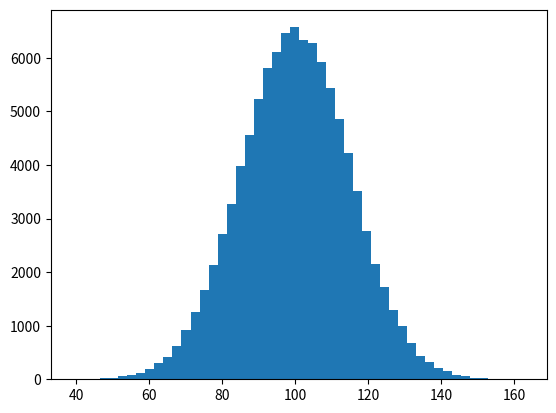

Write Python code to recreate this figure. (Note: this script raises an exception after producing the figure.)
"""
Demo of the histogram (hist) function with a few features.

In addition to the basic histogram, this demo shows a few optional features:

    * Setting the number of data bins
    * The ``normed`` flag, which normalizes bin heights so that the integral of
      the histogram is 1. The resulting histogram is a probability density.
    * Setting the face color of the bars
    * Setting the opacity (alpha value).

"""
import numpy as np
import matplotlib.mlab as mlab
import matplotlib.pyplot as plt


# example data
mu = 100 # mean of distribution
sigma = 15 # standard deviation of distribution
x = mu + sigma * np.random.randn(100000)

## x = []
## for ix in range(0,100000) :
##     val = np.random.randn() * sigma + mu
##     x.append( val )

num_bins = 50
# the histogram of the data
n, bins, patches = plt.hist(x, num_bins, normed=1, facecolor='blue', alpha=1.0)
# add a 'best fit' line
y = mlab.normpdf(bins, mu, sigma)
plt.plot(bins, y, 'r--')
plt.xlabel('Smarts')
plt.ylabel('Probability')
plt.title(r'Histogram of IQ: $\mu=100$, $\sigma=15$')

# Tweak spacing to prevent clipping of ylabel
plt.subplots_adjust(left=0.15)
plt.show()

